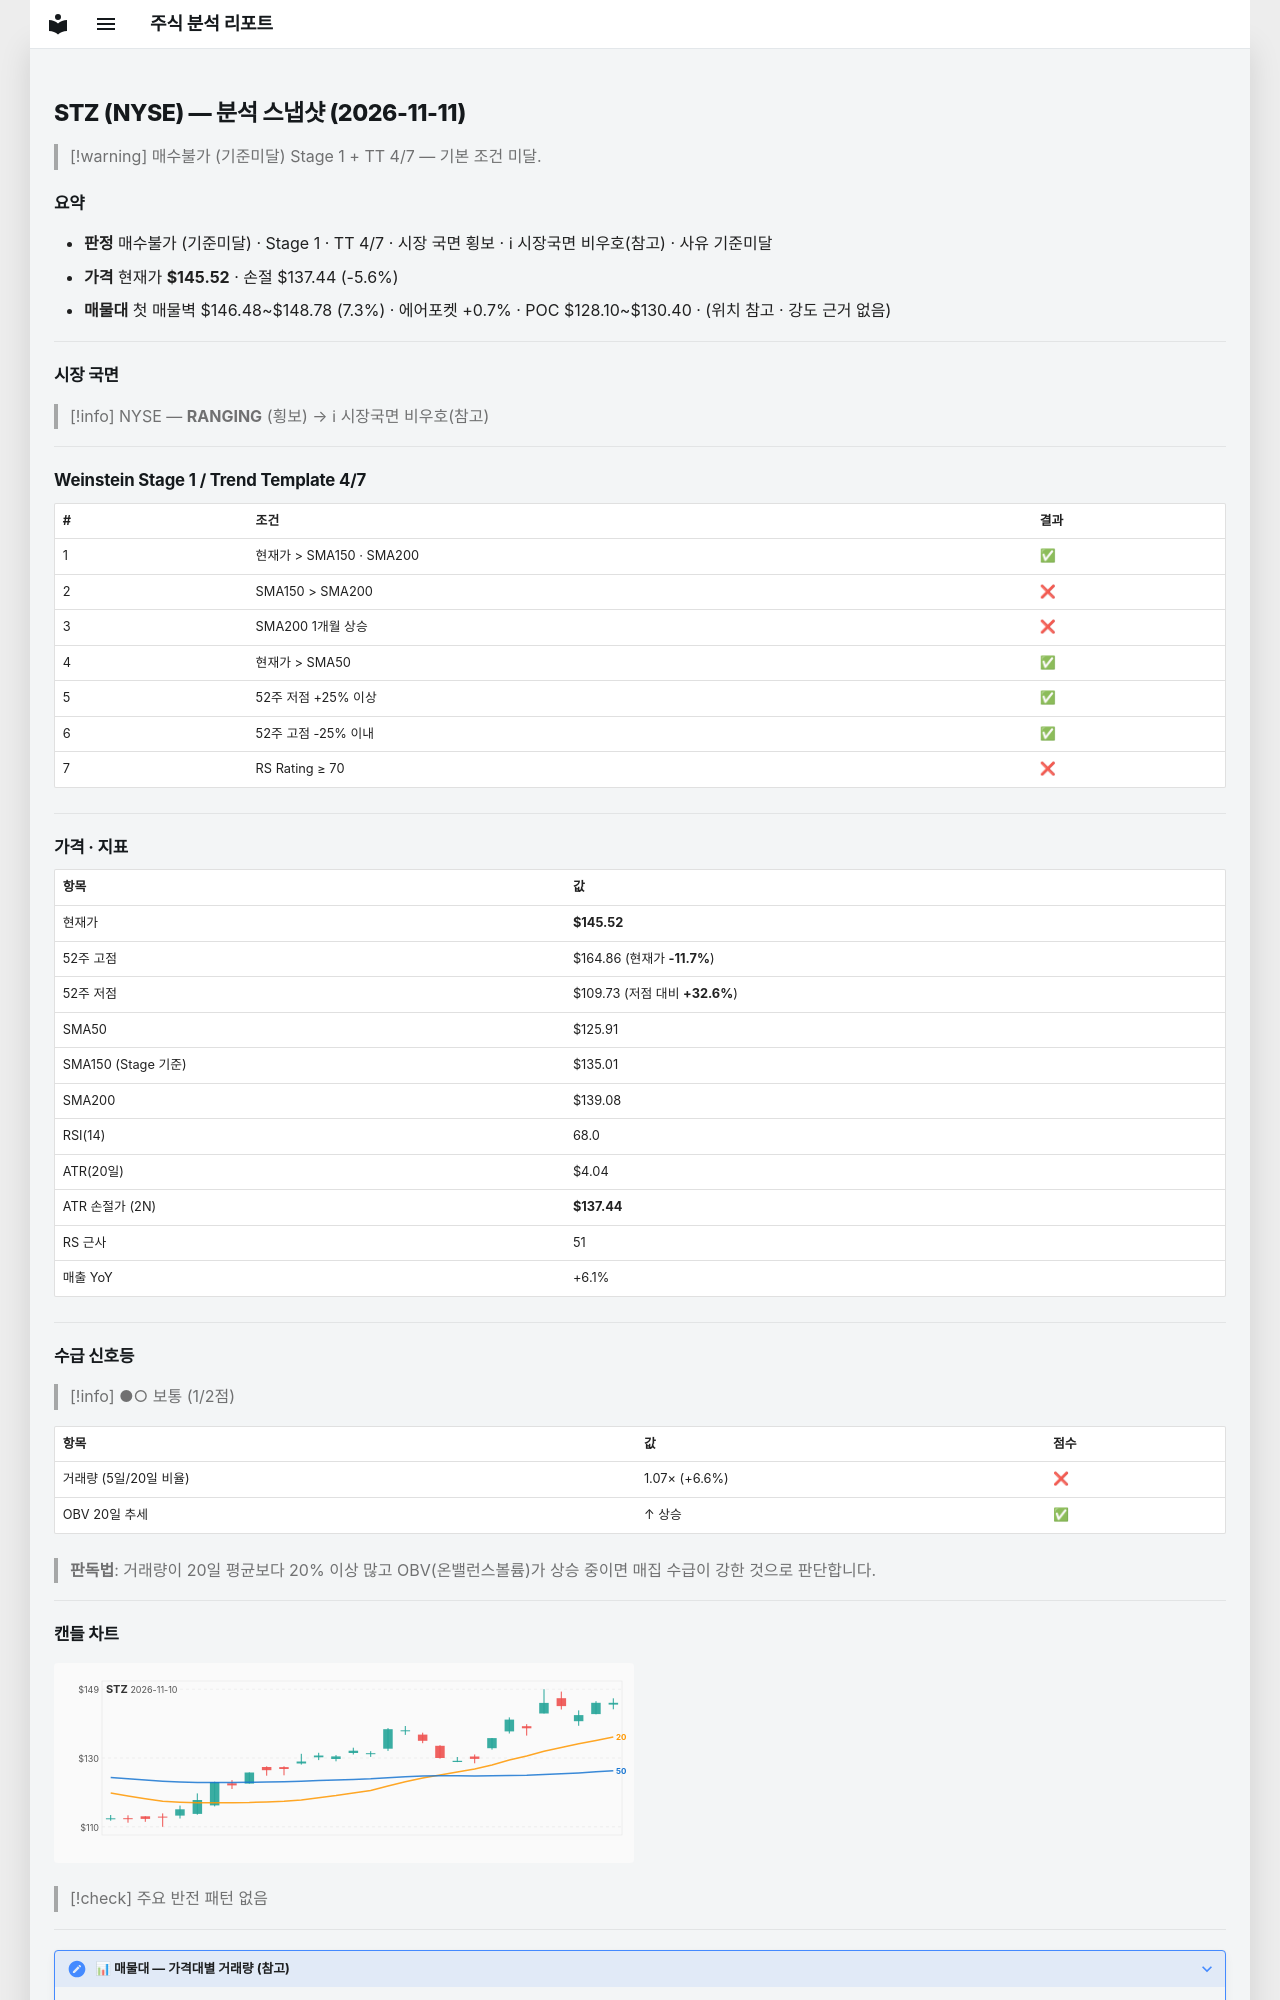

repository: soloandco/stock-reports · page: snapshots/STZ-2026-11-11/index.html · generator: mkdocs

---
type: analysis-snapshot
title: STZ 분석 스냅샷
ticker: STZ
market: NYSE
created: 2026-11-11
updated: 2026-11-11
bar-date: 2026-11-10
verdict: 매수불가
verdict-reason: 기준미달
real-rr: 0.38
sma50-gap-pct: 15.6
weekly-position: 저항대아래
weekly-overhead-price: 148.63
weekly-overhead-pct: 2.1
stage: 1
trend-template-score: 4
tt-max: 7
ma-set: sma-50-150-200
price: 145.52499389648438
stop-price: 137.43998197827847
market-regime: RANGING
supply-demand-score: 1/2
supply-demand-label: 보통
status: tracking
tags:
  - stock-agent
  - watchlist
  - STZ
  - analysis
related:
  - "[[analysis-template]]"
---

# STZ (NYSE) — 분석 스냅샷 (2026-11-11)

> [!warning] 매수불가 (기준미달)
> Stage 1 + TT 4/7 — 기본 조건 미달.

## 요약

- **판정** 매수불가 (기준미달) · Stage 1 · TT 4/7 · 시장 국면 횡보 · ℹ 시장국면 비우호(참고) · 사유 기준미달
- **가격** 현재가 **$145.52** · 손절 $137.44 (-5.6%)
- **매물대** 첫 매물벽 $146.48~$148.78 (7.3%) · 에어포켓 +0.7% · POC $128.10~$130.40 · (위치 참고 · 강도 근거 없음)

---

## 시장 국면

> [!info] NYSE — **RANGING** (횡보) → ℹ 시장국면 비우호(참고)

---

## Weinstein Stage 1 / Trend Template 4/7

| # | 조건 | 결과 |
|---|------|------|
| 1 | 현재가 > SMA150 · SMA200 | ✅ |
| 2 | SMA150 > SMA200 | ❌ |
| 3 | SMA200 1개월 상승 | ❌ |
| 4 | 현재가 > SMA50 | ✅ |
| 5 | 52주 저점 +25% 이상 | ✅ |
| 6 | 52주 고점 -25% 이내 | ✅ |
| 7 | RS Rating ≥ 70 | ❌ |

---

## 가격 · 지표

| 항목 | 값 |
|------|---|
| 현재가 | **$145.52** |
| 52주 고점 | $164.86 (현재가 **-11.7%**) |
| 52주 저점 | $109.73 (저점 대비 **+32.6%**) |
| SMA50 | $125.91 |
| SMA150 (Stage 기준) | $135.01 |
| SMA200 | $139.08 |
| RSI(14) | 68.0 |
| ATR(20일) | $4.04 |
| ATR 손절가 (2N) | **$137.44** |
| RS 근사 | 51 |
| 매출 YoY | +6.1% |

---
## 수급 신호등

> [!info] ●○ 보통 (1/2점)

| 항목 | 값 | 점수 |
|------|------|------|
| 거래량 (5일/20일 비율) | 1.07× (+6.6%) | ❌ |
| OBV 20일 추세 | ↑ 상승 | ✅ |

> **판독법**: 거래량이 20일 평균보다 20% 이상 많고 OBV(온밸런스볼륨)가 상승 중이면 매집 수급이 강한 것으로 판단합니다.

---
